Run: headless pygame with SDL's dummy video driver; simulated clock (each Clock.tick advances the game by its frame time, no real sleeping); random seed 0; keys injected as events and as key.get_pressed() state; no mouse input.
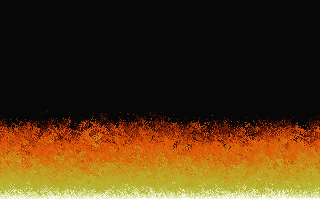
Frame 1 of 4 · flips 1–60 · no input
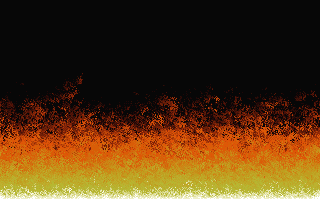
Frame 2 of 4 · flips 61–180 · tapped SPACE, RETURN · held RIGHT (→), D
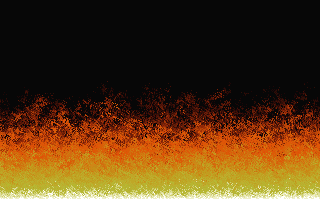
Frame 3 of 4 · flips 181–300 · held DOWN (↓), S
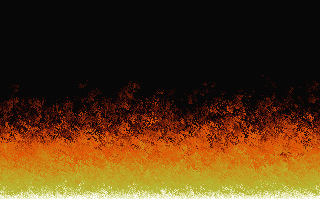
Frame 4 of 4 · flips 301–420 · held LEFT (←), A, UP (↑), W

The pygame program that drew these frames:

# Based on https://github.com/fabiensanglard/DoomFirePSX/blob/master/flames.html
# and http://fabiensanglard.net/doom_fire_psx/

import random
import sys

import pygame
from pygame.locals import K_ESCAPE, QUIT


class FireEffect():
    def __init__(self, width, height, fullscreen=False):
        self.width = width
        self.height = height
        self.screen = pygame.display.set_mode((width, height))
        if fullscreen:
            pygame.display.toggle_fullscreen()

    def run(self):
        clock = pygame.time.Clock()

        self.screen.fill((0, 0, 0))
        self._init_fire()
        self._update_screen()

        while True:
            for event in pygame.event.get():
                if event.type == QUIT:
                    sys.exit()
            self._check_keyboard()
            self._update_screen()
            clock.tick(60)

    @staticmethod
    def _check_keyboard():
        key = pygame.key.get_pressed()
        if key[K_ESCAPE]:
            sys.exit()

    def _update_screen(self):
        self._update_fire()
        for x in range(self.width):
            for y in range(self.height):
                pixel_value = self.palette[self.fire_pixels[self.width * y + x]]
                self.screen.set_at((x, y), (pixel_value))
        pygame.display.flip()

    def _init_fire(self):
        self.palette = [
            (0x07, 0x07, 0x07),
            (0x1F, 0x07, 0x07),
            (0x2F, 0x0F, 0x07),
            (0x47, 0x0F, 0x07),
            (0x57, 0x17, 0x07),
            (0x67, 0x1F, 0x07),
            (0x77, 0x1F, 0x07),
            (0x8F, 0x27, 0x07),
            (0x9F, 0x2F, 0x07),
            (0xAF, 0x3F, 0x07),
            (0xBF, 0x47, 0x07),
            (0xC7, 0x47, 0x07),
            (0xDF, 0x4F, 0x07),
            (0xDF, 0x57, 0x07),
            (0xDF, 0x57, 0x07),
            (0xD7, 0x5F, 0x07),
            (0xD7, 0x5F, 0x07),
            (0xD7, 0x67, 0x0F),
            (0xCF, 0x6F, 0x0F),
            (0xCF, 0x77, 0x0F),
            (0xCF, 0x7F, 0x0F),
            (0xCF, 0x87, 0x17),
            (0xC7, 0x87, 0x17),
            (0xC7, 0x8F, 0x17),
            (0xC7, 0x97, 0x1F),
            (0xBF, 0x9F, 0x1F),
            (0xBF, 0x9F, 0x1F),
            (0xBF, 0xA7, 0x27),
            (0xBF, 0xA7, 0x27),
            (0xBF, 0xAF, 0x2F),
            (0xB7, 0xAF, 0x2F),
            (0xB7, 0xB7, 0x2F),
            (0xB7, 0xB7, 0x37),
            (0xCF, 0xCF, 0x6F),
            (0xDF, 0xDF, 0x9F),
            (0xEF, 0xEF, 0xC7),
            (0xFF, 0xFF, 0xFF)
        ]

        self.fire_pixels = [0 for pos in range(self.width * self.height)]
        for x in range(self.width):
            self.fire_pixels[(self.height - 1) * self.width + x] = 36

    def _update_fire(self):
        for x in range(self.width):
            for y in range(1, self.height):
                self._spread_fire(y * self.width + x)

    # vertical and horizontal deviation
    def _spread_fire(self, source_particle):
        source_pixel = self.fire_pixels[source_particle]
        if source_pixel == 0:
            self.fire_pixels[source_particle - self.width] = 0
        else:
            deviation = random.randint(0, 3)
            destination_particle = source_particle - deviation + 1
            self.fire_pixels[destination_particle - self.width] = self.fire_pixels[source_particle] - (deviation & 1)


if __name__ == "__main__":
    width = 320
    height = 200
    fullscreen = False
    game = FireEffect(width, height, fullscreen)
    game.run()
